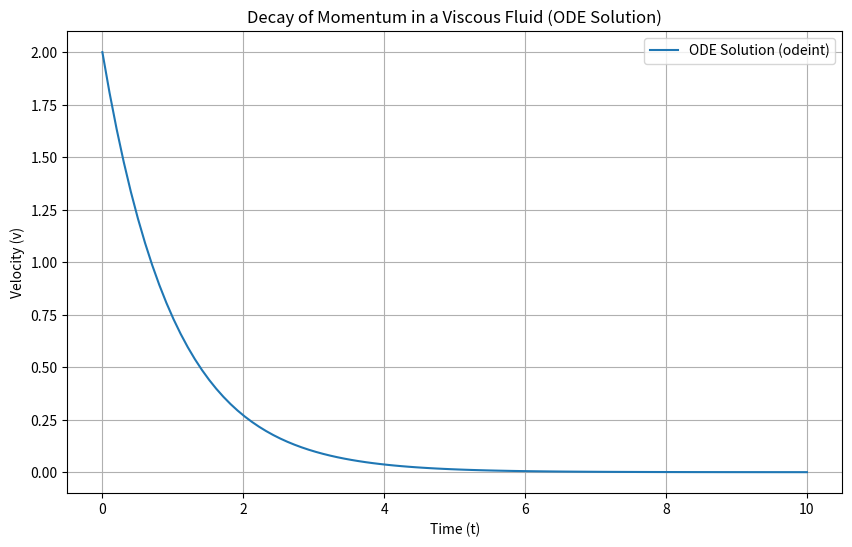

Here is the Python script that generated this plot:
import numpy as np
import matplotlib.pyplot as plt
from scipy.integrate import odeint

# Define the ODE function: dv/dt = -v/tau
def viscous_decay(v, t, tau):
    dvdt = -v / tau
    return dvdt

# Parameters
tau = 1.0  # Characteristic time constant
v0 = 2.0   # Initial velocity
t_span = np.linspace(0, 10, 100)  # Time span for integration

# Solve the ODE using odeint
v_solution = odeint(viscous_decay, v0, t_span, args=(tau,))

# Plot the results
plt.figure(figsize=(10, 6))
plt.plot(t_span, v_solution, label="ODE Solution (odeint)")
plt.xlabel("Time (t)")
plt.ylabel("Velocity (v)")
plt.legend()
plt.title("Decay of Momentum in a Viscous Fluid (ODE Solution)")
plt.grid(True)
plt.show()
